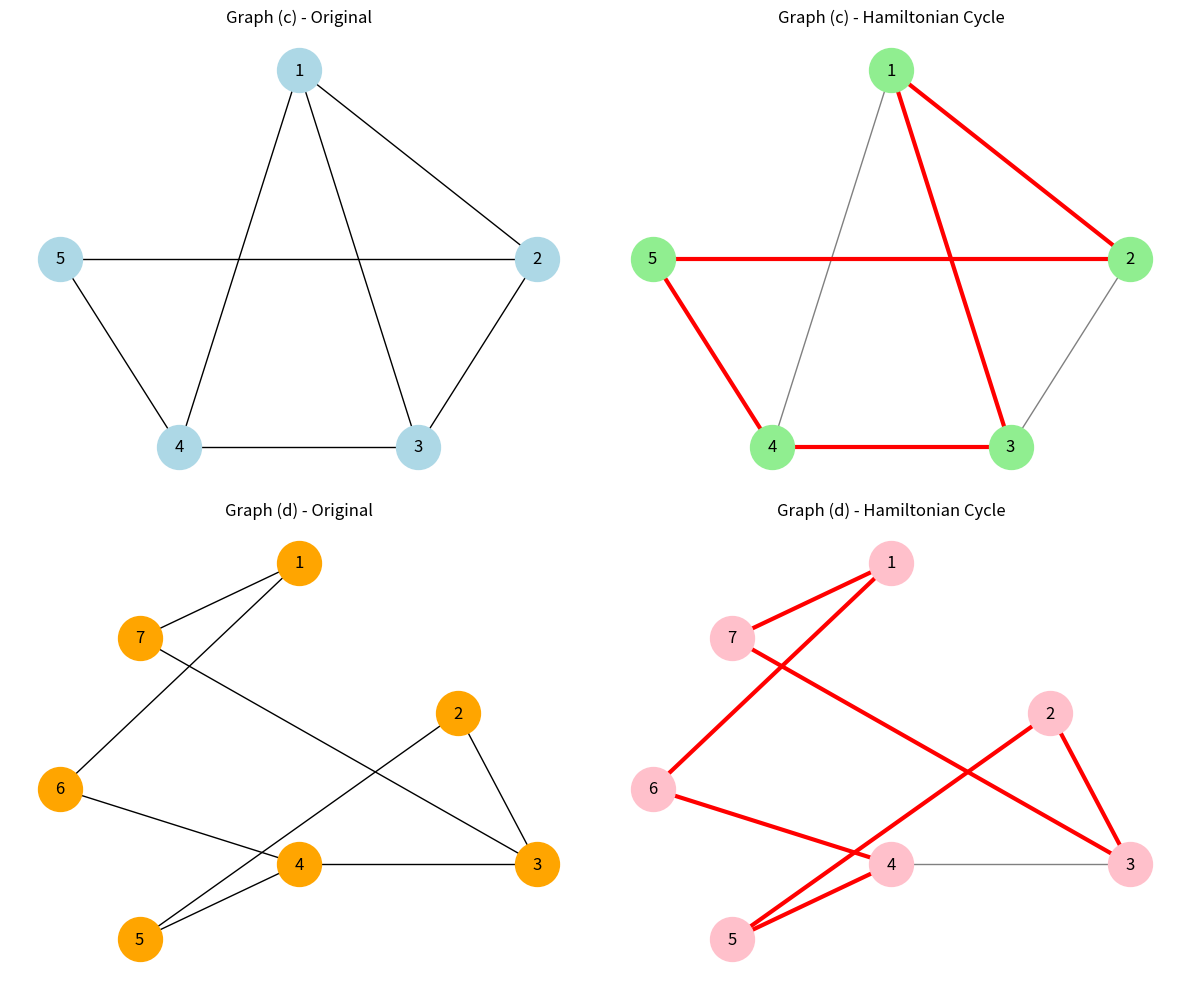

Recreate this plot in Python.
import networkx as nx
import matplotlib.pyplot as plt

# Create figure with 2 rows and 2 columns
fig, axes = plt.subplots(2, 2, figsize=(12, 10))

# =====================================================
# GRAPH (c) ORIGINAL
# =====================================================

G1 = nx.Graph()

edges1 = [
    (1,2),
    (2,3),
    (3,4),
    (4,5),
    (4,1),
    (1,3),
    (5,2)
]

G1.add_edges_from(edges1)

pos1 = {
    1:(0,2),
    2:(2,1),
    3:(1,0),
    4:(-1,0),
    5:(-2,1)
}

nx.draw(
    G1,
    pos1,
    ax=axes[0,0],
    with_labels=True,
    node_color='lightblue',
    node_size=1000,
    font_size=12
)

axes[0,0].set_title("Graph (c) - Original")


# =====================================================
# GRAPH (c) HAMILTONIAN
# =====================================================

cycle1 = [(1,2), (2,5), (5,4), (4,3), (3,1)]

nx.draw(
    G1,
    pos1,
    ax=axes[0,1],
    with_labels=True,
    node_color='lightgreen',
    node_size=1000,
    font_size=12,
    edge_color='gray'
)

nx.draw_networkx_edges(
    G1,
    pos1,
    edgelist=cycle1,
    edge_color='red',
    width=3,
    ax=axes[0,1]
)

axes[0,1].set_title("Graph (c) - Hamiltonian Cycle")


# =====================================================
# GRAPH (d) ORIGINAL
# =====================================================

G2 = nx.Graph()

edges2 = [
    (7,1),
    (1,6),
    (6,4),
    (4,5),
    (5,2),
    (2,3),
    (3,4),
    (3,7)
]

G2.add_edges_from(edges2)

pos2 = {
    7:(-2,2),
    1:(0,3),
    6:(-3,0),
    4:(0,-1),
    5:(-2,-2),
    2:(2,1),
    3:(3,-1)
}

nx.draw(
    G2,
    pos2,
    ax=axes[1,0],
    with_labels=True,
    node_color='orange',
    node_size=1000,
    font_size=12
)

axes[1,0].set_title("Graph (d) - Original")


# =====================================================
# GRAPH (d) HAMILTONIAN
# =====================================================

cycle2 = [(7,1), (1,6), (6,4), (4,5), (5,2), (2,3), (3,7)]

nx.draw(
    G2,
    pos2,
    ax=axes[1,1],
    with_labels=True,
    node_color='pink',
    node_size=1000,
    font_size=12,
    edge_color='gray'
)

nx.draw_networkx_edges(
    G2,
    pos2,
    edgelist=cycle2,
    edge_color='red',
    width=3,
    ax=axes[1,1]
)

axes[1,1].set_title("Graph (d) - Hamiltonian Cycle")


# =====================================================

plt.tight_layout()
plt.show()


# =====================================================
# STEP-BY-STEP OUTPUT
# =====================================================

print("GRAPH (c)")
cycle_c = [1,2,5,4,3,1]

for i in range(len(cycle_c)-1):
    print(f"Step {i+1}: {cycle_c[i]} -> {cycle_c[i+1]}")

print("\nGRAPH (d)")
cycle_d = [7,1,6,4,5,2,3,7]

for i in range(len(cycle_d)-1):
    print(f"Step {i+1}: {cycle_d[i]} -> {cycle_d[i+1]}")
